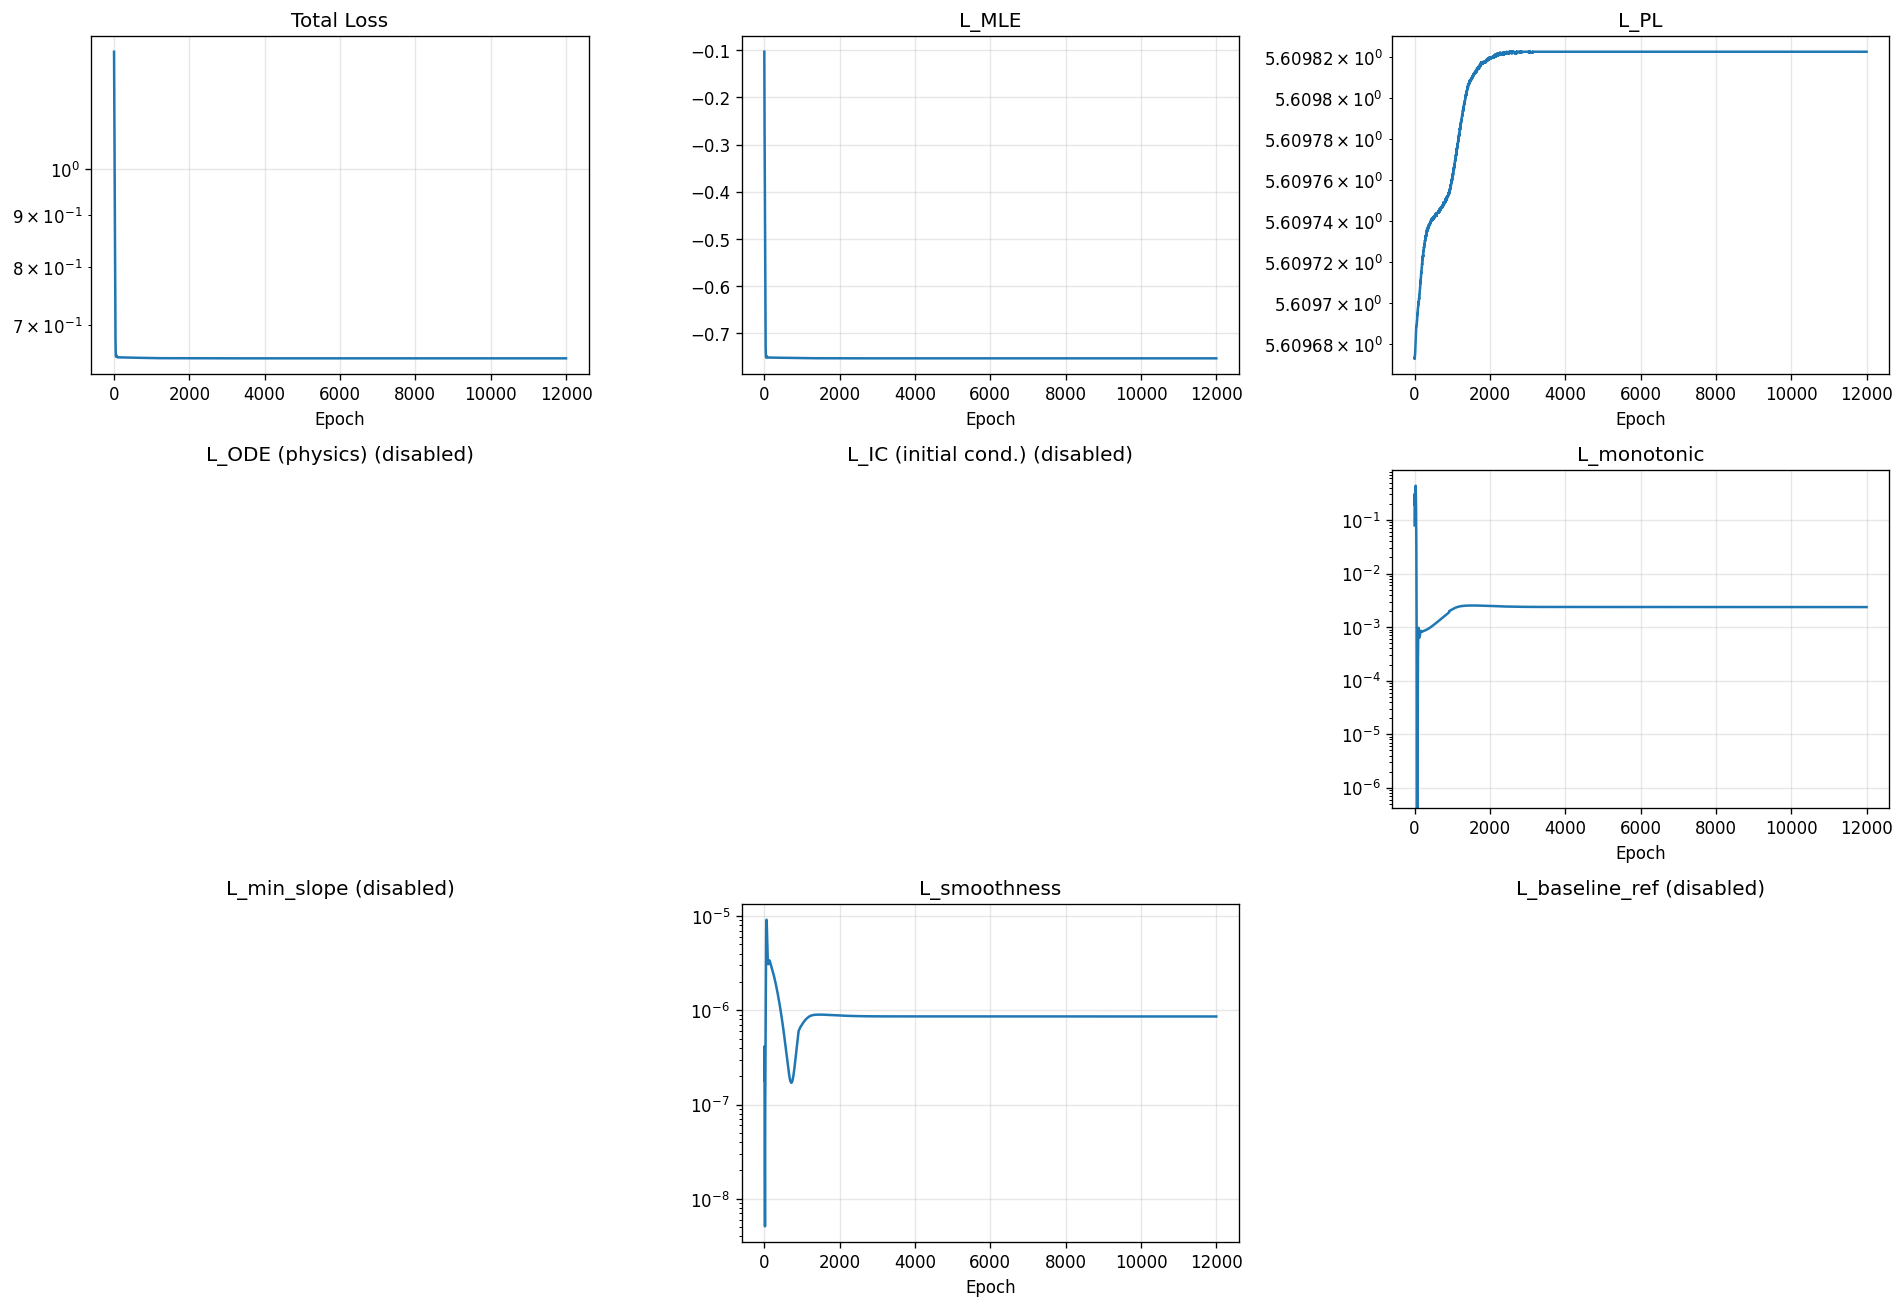

The data file committed next to this chart (first rows):
epoch, total, mle, pl, ode, ic, monotonic, min_slope, smoothness, baseline_ref
1, 1.307, -0.1029, 5.61, 0.0, 0.0, 0.07964, 0.0, 1.820959596443572e-07, 0.0
2, 1.284, -0.1383, 5.61, 0.0, 0.0, 0.1988, 0.0, 3.4324250464123907e-07, 0.0
3, 1.264, -0.1667, 5.61, 0.0, 0.0, 0.2782, 0.0, 4.1387073679288733e-07, 0.0
4, 1.243, -0.1899, 5.61, 0.0, 0.0, 0.3086, 0.0, 4.081227302776824e-07, 0.0
5, 1.223, -0.2098, 5.61, 0.0, 0.0, 0.3015, 0.0, 3.540395709933364e-07, 0.0
6, 1.202, -0.2275, 5.61, 0.0, 0.0, 0.2738, 0.0, 2.7936712854170764e-07, 0.0
7, 1.182, -0.2444, 5.61, 0.0, 0.0, 0.2403, 0.0, 2.0472573680763162e-07, 0.0
8, 1.162, -0.2614, 5.61, 0.0, 0.0, 0.2113, 0.0, 1.4221791388990823e-07, 0.0
9, 1.143, -0.2791, 5.61, 0.0, 0.0, 0.1926, 0.0, 9.621447816243744e-08, 0.0
10, 1.123, -0.2978, 5.61, 0.0, 0.0, 0.1858, 0.0, 6.556827258918929e-08, 0.0
11, 1.104, -0.3177, 5.61, 0.0, 0.0, 0.1904, 0.0, 4.661472630118624e-08, 0.0
12, 1.084, -0.3385, 5.61, 0.0, 0.0, 0.2046, 0.0, 3.537088844041136e-08, 0.0
13, 1.065, -0.3599, 5.61, 0.0, 0.0, 0.226, 0.0, 2.857405867473517e-08, 0.0
14, 1.046, -0.3816, 5.61, 0.0, 0.0, 0.2514, 0.0, 2.3819200833941068e-08, 0.0
15, 1.027, -0.4032, 5.61, 0.0, 0.0, 0.2774, 0.0, 1.9430954623089747e-08, 0.0
16, 1.008, -0.4244, 5.61, 0.0, 0.0, 0.3005, 0.0, 1.4572842488291826e-08, 0.0
17, 0.9893, -0.4449, 5.61, 0.0, 0.0, 0.318, 0.0, 9.497814978942642e-09, 0.0
18, 0.9706, -0.4647, 5.61, 0.0, 0.0, 0.3294, 0.0, 5.631643595904734e-09, 0.0
19, 0.9521, -0.4839, 5.61, 0.0, 0.0, 0.3357, 0.0, 5.110345480119349e-09, 0.0
20, 0.9337, -0.5027, 5.61, 0.0, 0.0, 0.3396, 0.0, 9.84062253905904e-09, 0.0
21, 0.9156, -0.5212, 5.61, 0.0, 0.0, 0.3442, 0.0, 2.0433057912327968e-08, 0.0
22, 0.8978, -0.5398, 5.61, 0.0, 0.0, 0.3522, 0.0, 3.565186545984034e-08, 0.0
23, 0.8804, -0.5585, 5.61, 0.0, 0.0, 0.3647, 0.0, 5.2852293208616175e-08, 0.0
24, 0.8633, -0.5773, 5.61, 0.0, 0.0, 0.381, 0.0, 6.990217116253916e-08, 0.0
25, 0.8466, -0.5957, 5.61, 0.0, 0.0, 0.3992, 0.0, 8.642987836537941e-08, 0.0
26, 0.8304, -0.6136, 5.61, 0.0, 0.0, 0.4165, 0.0, 1.0414765228006218e-07, 0.0
27, 0.8149, -0.6305, 5.61, 0.0, 0.0, 0.43, 0.0, 1.2631443269128795e-07, 0.0
28, 0.7999, -0.6462, 5.61, 0.0, 0.0, 0.4371, 0.0, 1.5702325129041128e-07, 0.0
29, 0.7856, -0.6605, 5.61, 0.0, 0.0, 0.4365, 0.0, 2.0122770649777522e-07, 0.0
30, 0.7719, -0.6733, 5.61, 0.0, 0.0, 0.4282, 0.0, 2.6372146066933055e-07, 0.0
31, 0.759, -0.6848, 5.61, 0.0, 0.0, 0.4132, 0.0, 3.489188316052605e-07, 0.0
32, 0.7468, -0.695, 5.61, 0.0, 0.0, 0.3932, 0.0, 4.6019167143640516e-07, 0.0
33, 0.7354, -0.704, 5.61, 0.0, 0.0, 0.3698, 0.0, 5.996332106406044e-07, 0.0
34, 0.7248, -0.7121, 5.61, 0.0, 0.0, 0.3443, 0.0, 7.684765819249151e-07, 0.0
35, 0.715, -0.7192, 5.61, 0.0, 0.0, 0.3175, 0.0, 9.668902976045501e-07, 0.0
36, 0.7061, -0.7254, 5.61, 0.0, 0.0, 0.2901, 0.0, 1.195244976770482e-06, 0.0
37, 0.6979, -0.7308, 5.61, 0.0, 0.0, 0.2625, 0.0, 1.4538436516886577e-06, 0.0
38, 0.6906, -0.7353, 5.61, 0.0, 0.0, 0.235, 0.0, 1.7437940869058366e-06, 0.0
39, 0.684, -0.7392, 5.61, 0.0, 0.0, 0.2079, 0.0, 2.0664369912992697e-06, 0.0
40, 0.6782, -0.7424, 5.61, 0.0, 0.0, 0.1814, 0.0, 2.42331157096487e-06, 0.0
41, 0.6731, -0.7449, 5.61, 0.0, 0.0, 0.1559, 0.0, 2.8154374831501627e-06, 0.0
42, 0.6686, -0.747, 5.61, 0.0, 0.0, 0.1317, 0.0, 3.2422942695120582e-06, 0.0
43, 0.6648, -0.7485, 5.61, 0.0, 0.0, 0.1093, 0.0, 3.7013733162893914e-06, 0.0
44, 0.6616, -0.7497, 5.61, 0.0, 0.0, 0.08891, 0.0, 4.187581453152234e-06, 0.0
45, 0.659, -0.7506, 5.61, 0.0, 0.0, 0.07083, 0.0, 4.692711172538111e-06, 0.0
46, 0.6568, -0.7511, 5.61, 0.0, 0.0, 0.05518, 0.0, 5.206517016631551e-06, 0.0
47, 0.6551, -0.7515, 5.61, 0.0, 0.0, 0.04198, 0.0, 5.716909981856588e-06, 0.0
48, 0.6539, -0.7516, 5.61, 0.0, 0.0, 0.03112, 0.0, 6.2113413150655106e-06, 0.0
49, 0.653, -0.7517, 5.61, 0.0, 0.0, 0.02243, 0.0, 6.678420049865963e-06, 0.0
50, 0.6525, -0.7515, 5.61, 0.0, 0.0, 0.01567, 0.0, 7.1086328716774005e-06, 0.0
51, 0.6522, -0.7513, 5.61, 0.0, 0.0, 0.01057, 0.0, 7.496334546885919e-06, 0.0
52, 0.6521, -0.7511, 5.61, 0.0, 0.0, 0.006855, 0.0, 7.838661076675635e-06, 0.0
53, 0.6521, -0.7507, 5.61, 0.0, 0.0, 0.004227, 0.0, 8.13570568425348e-06, 0.0
54, 0.6523, -0.7504, 5.61, 0.0, 0.0, 0.002439, 0.0, 8.390181392314844e-06, 0.0
55, 0.6526, -0.75, 5.61, 0.0, 0.0, 0.001282, 0.0, 8.605085895396769e-06, 0.0
56, 0.6528, -0.7497, 5.61, 0.0, 0.0, 0.0005841, 0.0, 8.783466910244897e-06, 0.0
57, 0.6531, -0.7493, 5.61, 0.0, 0.0, 0.0002089, 0.0, 8.926683221943676e-06, 0.0
58, 0.6534, -0.7491, 5.61, 0.0, 0.0, 4.4731372327078134e-05, 0.0, 9.03410546015948e-06, 0.0
59, 0.6536, -0.7489, 5.61, 0.0, 0.0, 1.24416908420244e-06, 0.0, 9.104199307330418e-06, 0.0
60, 0.6537, -0.7487, 5.61, 0.0, 0.0, 0.0, 0.0, 9.13408712222008e-06, 0.0
... 11,940 more rows
